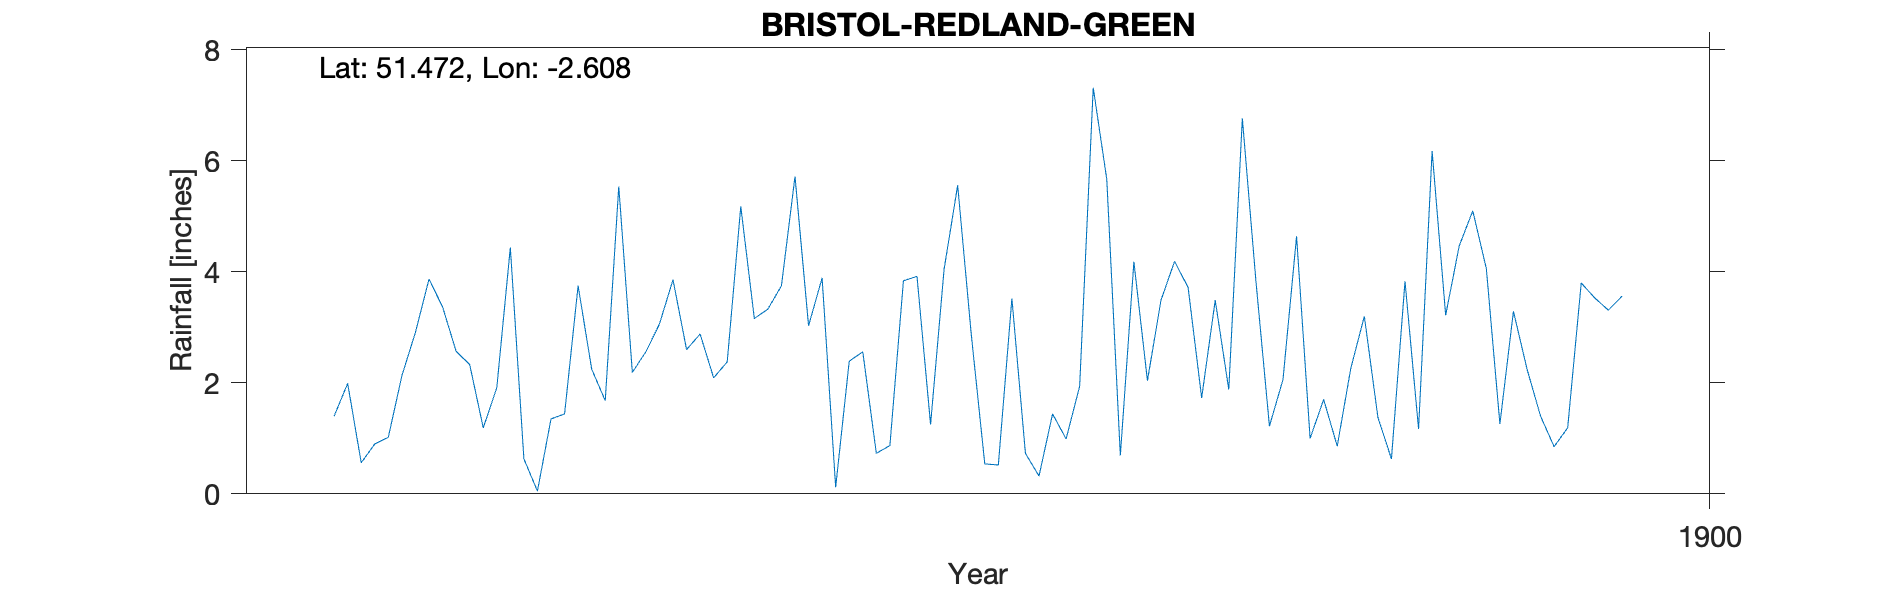

Source data for this figure (header and first rows):
BRISTOL-REDLAND-GREEN, , , , , , , , , , 
Grid ref, ST579750, Long, -2.608, Lat, 51.47, Elevation, 282, ft, , 
Station no, RR8190, , , , , , , , , 
, 1890, 1891, 1892, 1893, 1894, 1895, 1896, 1897, 1898, 1899
January, , , 1.4, 1.91, 3.06, 3.89, 0.54, 2.04, 1, 5.1
February, , , 1.99, 4.44, 3.86, 0.12, 0.52, 3.49, 1.7, 4.06
March, , , 0.56, 0.63, 2.6, 2.39, 3.52, 4.19, 0.86, 1.26
April, , , 0.9, 0.05, 2.88, 2.56, 0.73, 3.72, 2.26, 3.29
May, , , 1.02, 1.35, 2.09, 0.73, 0.32, 1.73, 3.2, 2.25
June, , , 2.13, 1.44, 2.38, 0.87, 1.44, 3.49, 1.38, 1.4
July, , , 2.91, 3.75, 5.18, 3.84, 0.99, 1.88, 0.63, 0.85
August, , , 3.87, 2.25, 3.16, 3.92, 1.94, 6.77, 3.83, 1.19
September, , , 3.37, 1.68, 3.33, 1.25, 7.32, 3.84, 1.17, 3.8
October, , , 2.57, 5.54, 3.75, 4.05, 5.67, 1.22, 6.18, 3.53
November, , , 2.33, 2.19, 5.72, 5.56, 0.69, 2.06, 3.22, 3.31
December, , , 1.19, 2.56, 3.03, 2.88, 4.18, 4.64, 4.47, 3.56
Total, , , 24.24, 27.79, 41.04, 32.06, 27.86, 39.07, 29.9, 33.6
